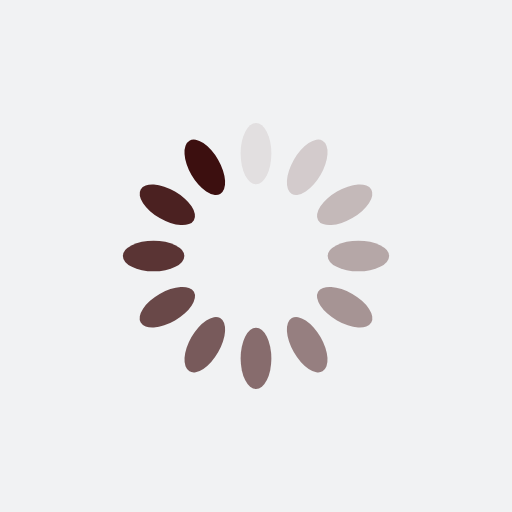
t = 0.00 s
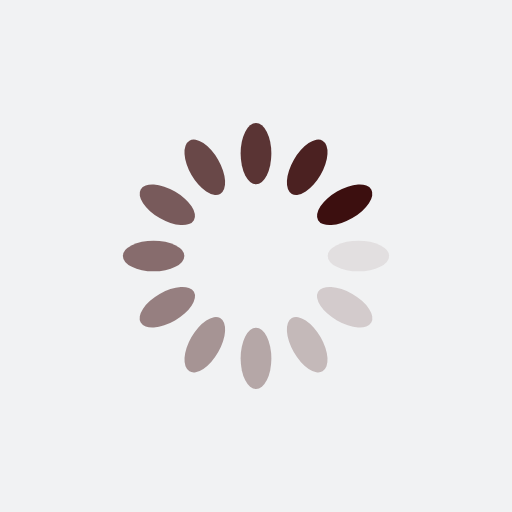
t = 0.25 s
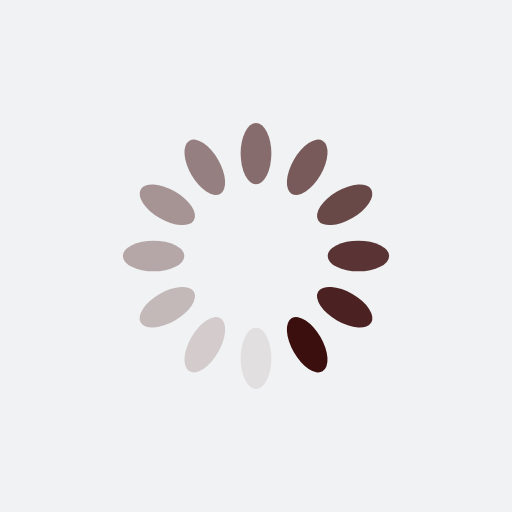
t = 0.50 s
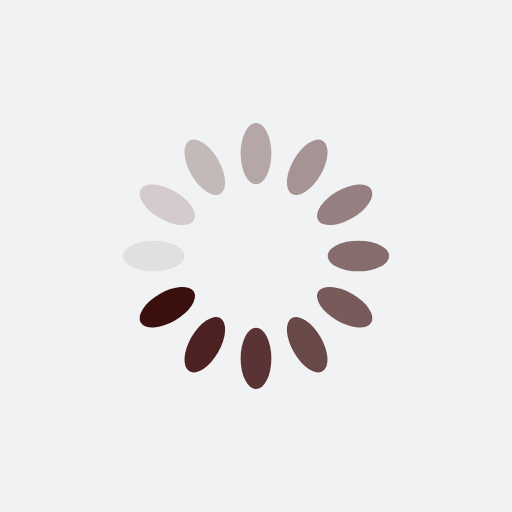
t = 0.75 s

The animated SVG that drew these frames (rendered in a browser with its animation timeline set to each time). Animation: 12 SMIL elements (animate=12); one cycle of 1.00 s, repeats indefinitely.

<?xml version="1.0" encoding="utf-8"?>
<svg xmlns="http://www.w3.org/2000/svg" xmlns:xlink="http://www.w3.org/1999/xlink" style="margin: auto; background: rgb(241, 242, 243); display: block; shape-rendering: auto;" width="200px" height="200px" viewBox="0 0 100 100" preserveAspectRatio="xMidYMid">
<g transform="rotate(0 50 50)">
  <rect x="47" y="24" rx="3" ry="6" width="6" height="12" fill="#3c0f0f">
    <animate attributeName="opacity" values="1;0" keyTimes="0;1" dur="1s" begin="-0.9166666666666666s" repeatCount="indefinite"></animate>
  </rect>
</g><g transform="rotate(30 50 50)">
  <rect x="47" y="24" rx="3" ry="6" width="6" height="12" fill="#3c0f0f">
    <animate attributeName="opacity" values="1;0" keyTimes="0;1" dur="1s" begin="-0.8333333333333334s" repeatCount="indefinite"></animate>
  </rect>
</g><g transform="rotate(60 50 50)">
  <rect x="47" y="24" rx="3" ry="6" width="6" height="12" fill="#3c0f0f">
    <animate attributeName="opacity" values="1;0" keyTimes="0;1" dur="1s" begin="-0.75s" repeatCount="indefinite"></animate>
  </rect>
</g><g transform="rotate(90 50 50)">
  <rect x="47" y="24" rx="3" ry="6" width="6" height="12" fill="#3c0f0f">
    <animate attributeName="opacity" values="1;0" keyTimes="0;1" dur="1s" begin="-0.6666666666666666s" repeatCount="indefinite"></animate>
  </rect>
</g><g transform="rotate(120 50 50)">
  <rect x="47" y="24" rx="3" ry="6" width="6" height="12" fill="#3c0f0f">
    <animate attributeName="opacity" values="1;0" keyTimes="0;1" dur="1s" begin="-0.5833333333333334s" repeatCount="indefinite"></animate>
  </rect>
</g><g transform="rotate(150 50 50)">
  <rect x="47" y="24" rx="3" ry="6" width="6" height="12" fill="#3c0f0f">
    <animate attributeName="opacity" values="1;0" keyTimes="0;1" dur="1s" begin="-0.5s" repeatCount="indefinite"></animate>
  </rect>
</g><g transform="rotate(180 50 50)">
  <rect x="47" y="24" rx="3" ry="6" width="6" height="12" fill="#3c0f0f">
    <animate attributeName="opacity" values="1;0" keyTimes="0;1" dur="1s" begin="-0.4166666666666667s" repeatCount="indefinite"></animate>
  </rect>
</g><g transform="rotate(210 50 50)">
  <rect x="47" y="24" rx="3" ry="6" width="6" height="12" fill="#3c0f0f">
    <animate attributeName="opacity" values="1;0" keyTimes="0;1" dur="1s" begin="-0.3333333333333333s" repeatCount="indefinite"></animate>
  </rect>
</g><g transform="rotate(240 50 50)">
  <rect x="47" y="24" rx="3" ry="6" width="6" height="12" fill="#3c0f0f">
    <animate attributeName="opacity" values="1;0" keyTimes="0;1" dur="1s" begin="-0.25s" repeatCount="indefinite"></animate>
  </rect>
</g><g transform="rotate(270 50 50)">
  <rect x="47" y="24" rx="3" ry="6" width="6" height="12" fill="#3c0f0f">
    <animate attributeName="opacity" values="1;0" keyTimes="0;1" dur="1s" begin="-0.16666666666666666s" repeatCount="indefinite"></animate>
  </rect>
</g><g transform="rotate(300 50 50)">
  <rect x="47" y="24" rx="3" ry="6" width="6" height="12" fill="#3c0f0f">
    <animate attributeName="opacity" values="1;0" keyTimes="0;1" dur="1s" begin="-0.08333333333333333s" repeatCount="indefinite"></animate>
  </rect>
</g><g transform="rotate(330 50 50)">
  <rect x="47" y="24" rx="3" ry="6" width="6" height="12" fill="#3c0f0f">
    <animate attributeName="opacity" values="1;0" keyTimes="0;1" dur="1s" begin="0s" repeatCount="indefinite"></animate>
  </rect>
</g>
<!-- [ldio] generated by https://loading.io/ --></svg>
